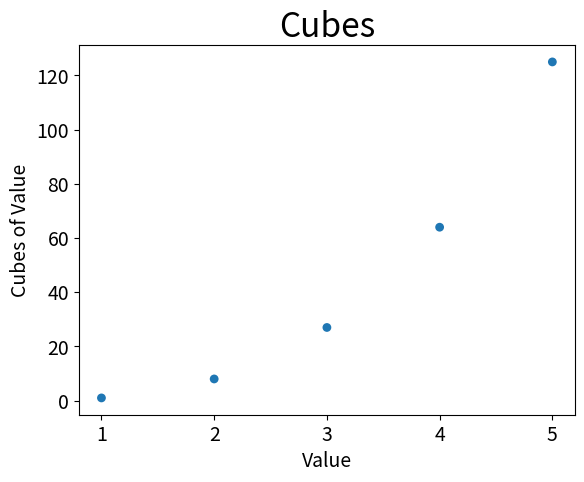

This chart was generated by the following Python code:
import matplotlib.pyplot as plt

# Define date
x_value = [1, 2, 3, 4, 5]
cubes = [1, 8, 27, 64, 125]

# Make plot
plt.scatter(x_value, cubes, edgecolor='none', s=40)

# Customize plot
plt.title("Cubes", fontsize=24)
plt.xlabel("Value", fontsize=14)
plt.ylabel("Cubes of Value", fontsize=14)
plt.tick_params(axis="both", labelsize=14)

# Show plot
plt.show()